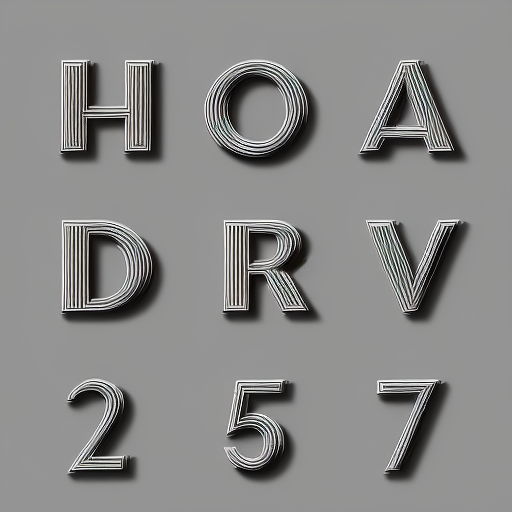
Generation parameters embedded in this image by AUTOMATIC1111 Stable Diffusion web UI or a fork of it (Forge, ...) (PNG 'parameters' text chunk):
alphamagicShadows in black and white background
Steps: 60, Sampler: Euler a, CFG scale: 7, Seed: 2509447745, Size: 512x512, Model hash: 8171bf0f1f, Model: alphamagicShadows, Batch size: 4, Batch pos: 0